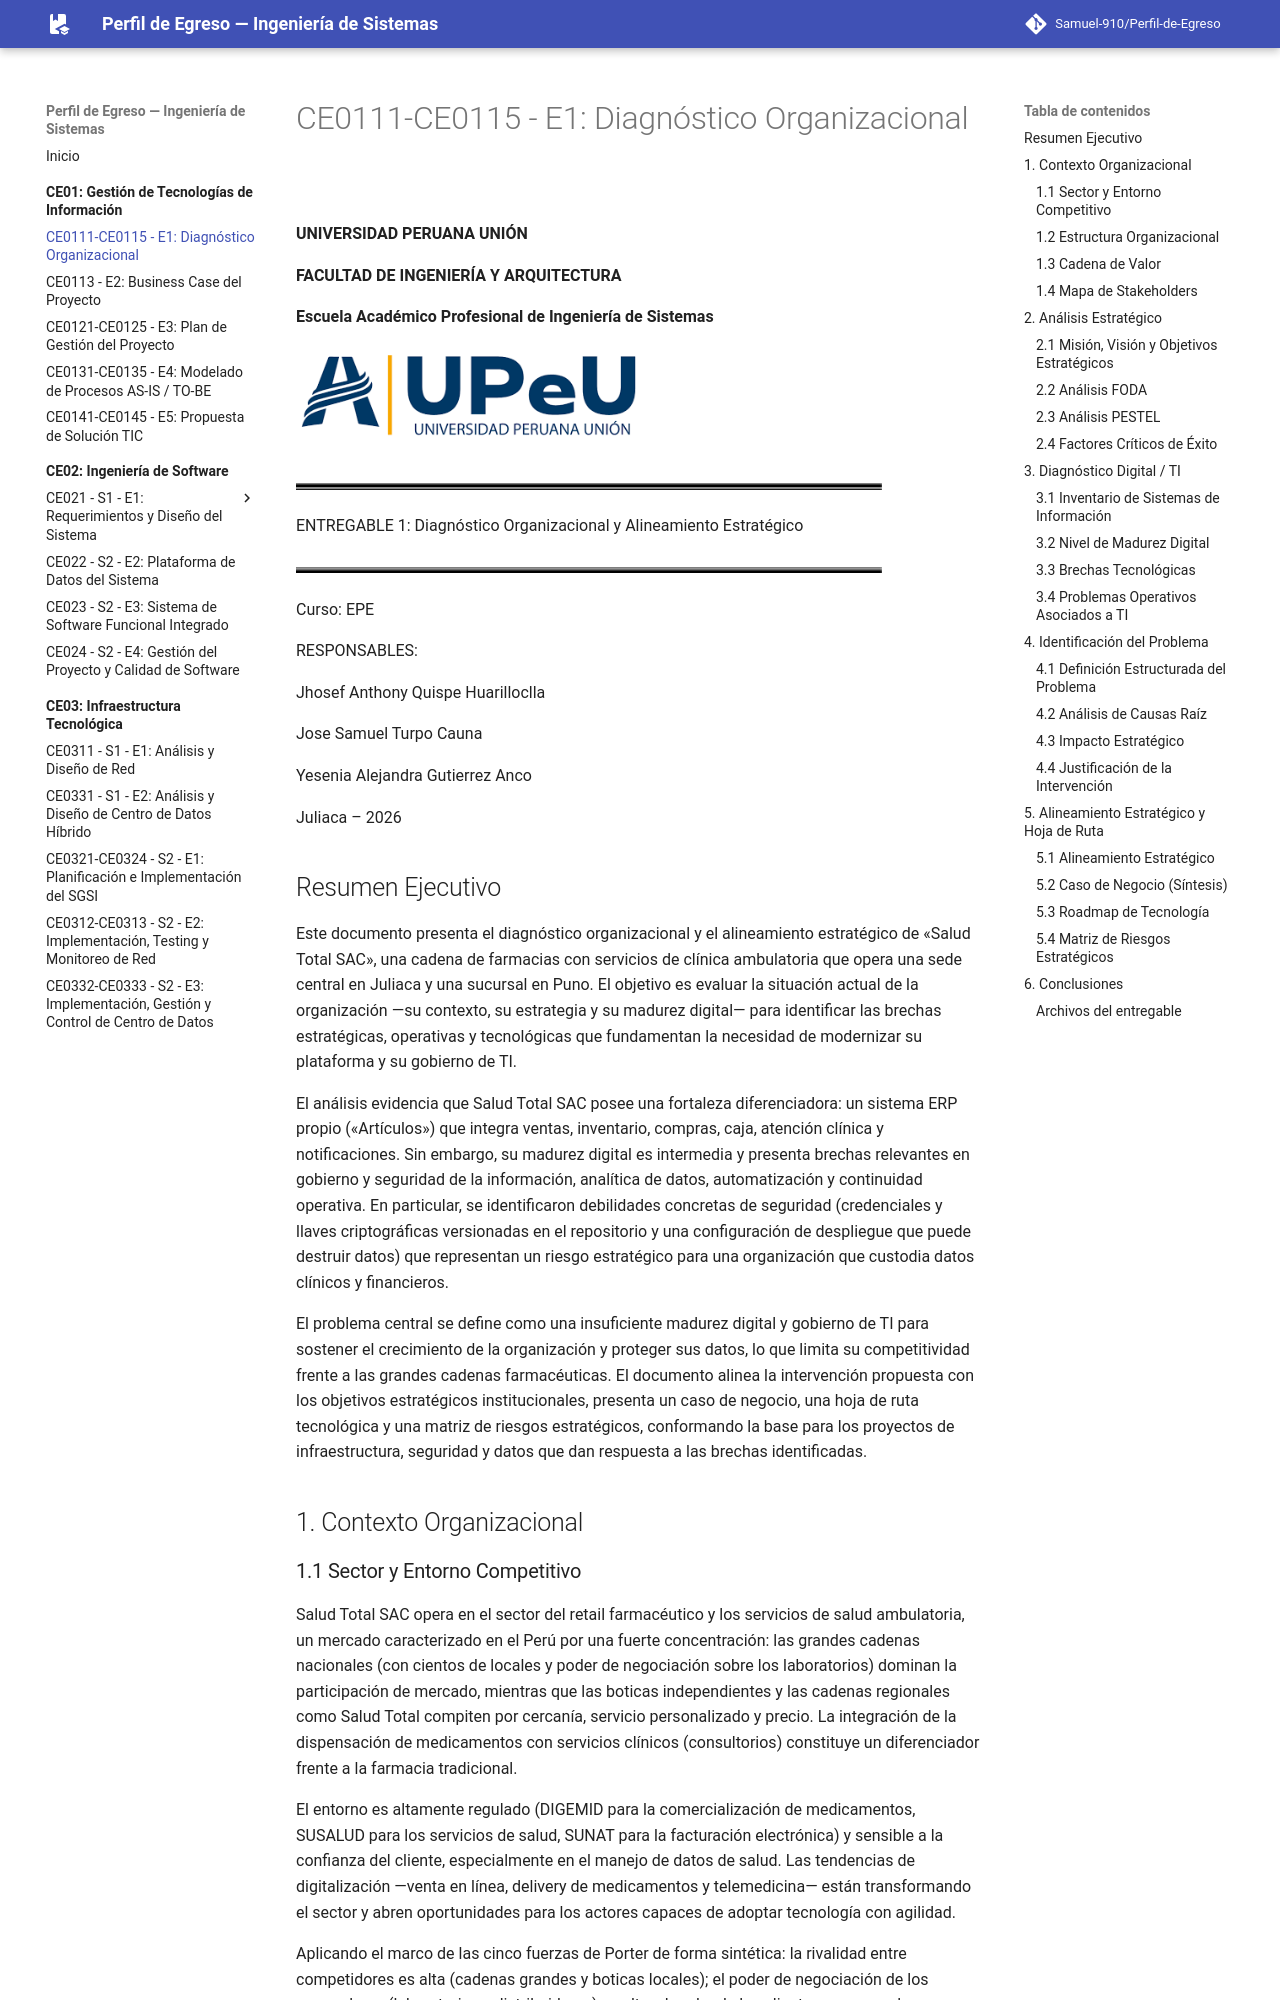

repository: Samuel-910/Perfil-de-Egreso · page: ce01/e1/index.html · generator: mkdocs

# CE0111-CE0115 - E1: Diagnóstico Organizacional

**UNIVERSIDAD PERUANA UNIÓN**

**FACULTAD DE INGENIERÍA Y ARQUITECTURA**

**Escuela Académico Profesional de Ingeniería de Sistemas**

<img src="media/media/image1.png" style="width:3.65926in;height:1.06479in" alt="Universidad Peruana Unión - Universidad Peruana Unión" />

<img src="media/media/image2.png" style="width:6.10347in" alt="page1image2192891040" />

ENTREGABLE 1: Diagnóstico Organizacional y Alineamiento Estratégico

<img src="media/media/image3.png" style="width:6.10347in" alt="page1image2124155072" />

Curso: EPE

RESPONSABLES:

Jhosef Anthony Quispe Huarilloclla

Jose Samuel Turpo Cauna

Yesenia Alejandra Gutierrez Anco

Juliaca – 2026

## Resumen Ejecutivo

Este documento presenta el diagnóstico organizacional y el alineamiento estratégico de «Salud Total SAC», una cadena de farmacias con servicios de clínica ambulatoria que opera una sede central en Juliaca y una sucursal en Puno. El objetivo es evaluar la situación actual de la organización —su contexto, su estrategia y su madurez digital— para identificar las brechas estratégicas, operativas y tecnológicas que fundamentan la necesidad de modernizar su plataforma y su gobierno de TI.

El análisis evidencia que Salud Total SAC posee una fortaleza diferenciadora: un sistema ERP propio («Artículos») que integra ventas, inventario, compras, caja, atención clínica y notificaciones. Sin embargo, su madurez digital es intermedia y presenta brechas relevantes en gobierno y seguridad de la información, analítica de datos, automatización y continuidad operativa. En particular, se identificaron debilidades concretas de seguridad (credenciales y llaves criptográficas versionadas en el repositorio y una configuración de despliegue que puede destruir datos) que representan un riesgo estratégico para una organización que custodia datos clínicos y financieros.

El problema central se define como una insuficiente madurez digital y gobierno de TI para sostener el crecimiento de la organización y proteger sus datos, lo que limita su competitividad frente a las grandes cadenas farmacéuticas. El documento alinea la intervención propuesta con los objetivos estratégicos institucionales, presenta un caso de negocio, una hoja de ruta tecnológica y una matriz de riesgos estratégicos, conformando la base para los proyectos de infraestructura, seguridad y datos que dan respuesta a las brechas identificadas.

## 1. Contexto Organizacional
